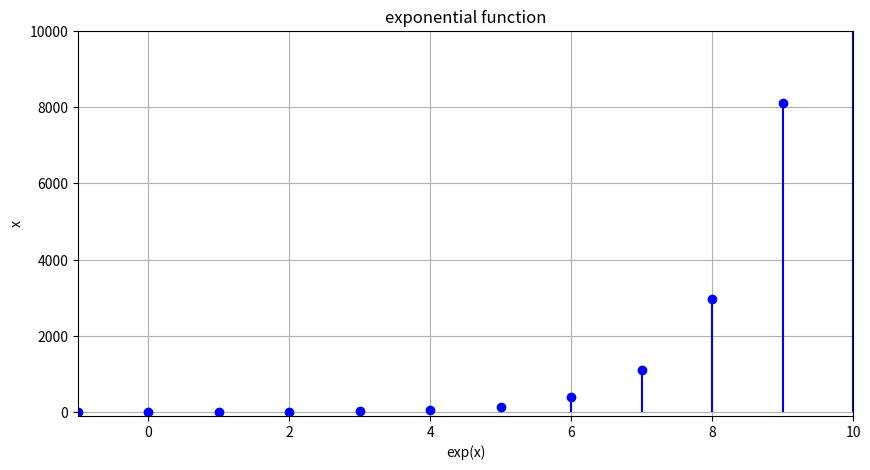

The script that saved this image:
import matplotlib.pyplot as plt
import math
npoints=50
x = list(range(-100, 100))
y = [math.exp(i) for i in x]

plt.figure(figsize=(10, 5))
plt.title('exponential function')
plt.ylabel('x')
plt.xlabel('exp(x)')
plt.stem( x, y, linefmt='b-', basefmt=' ' );
plt.grid(True)
plt.xlim(-1,10)
plt.ylim(-100,10000)
plt.show()
